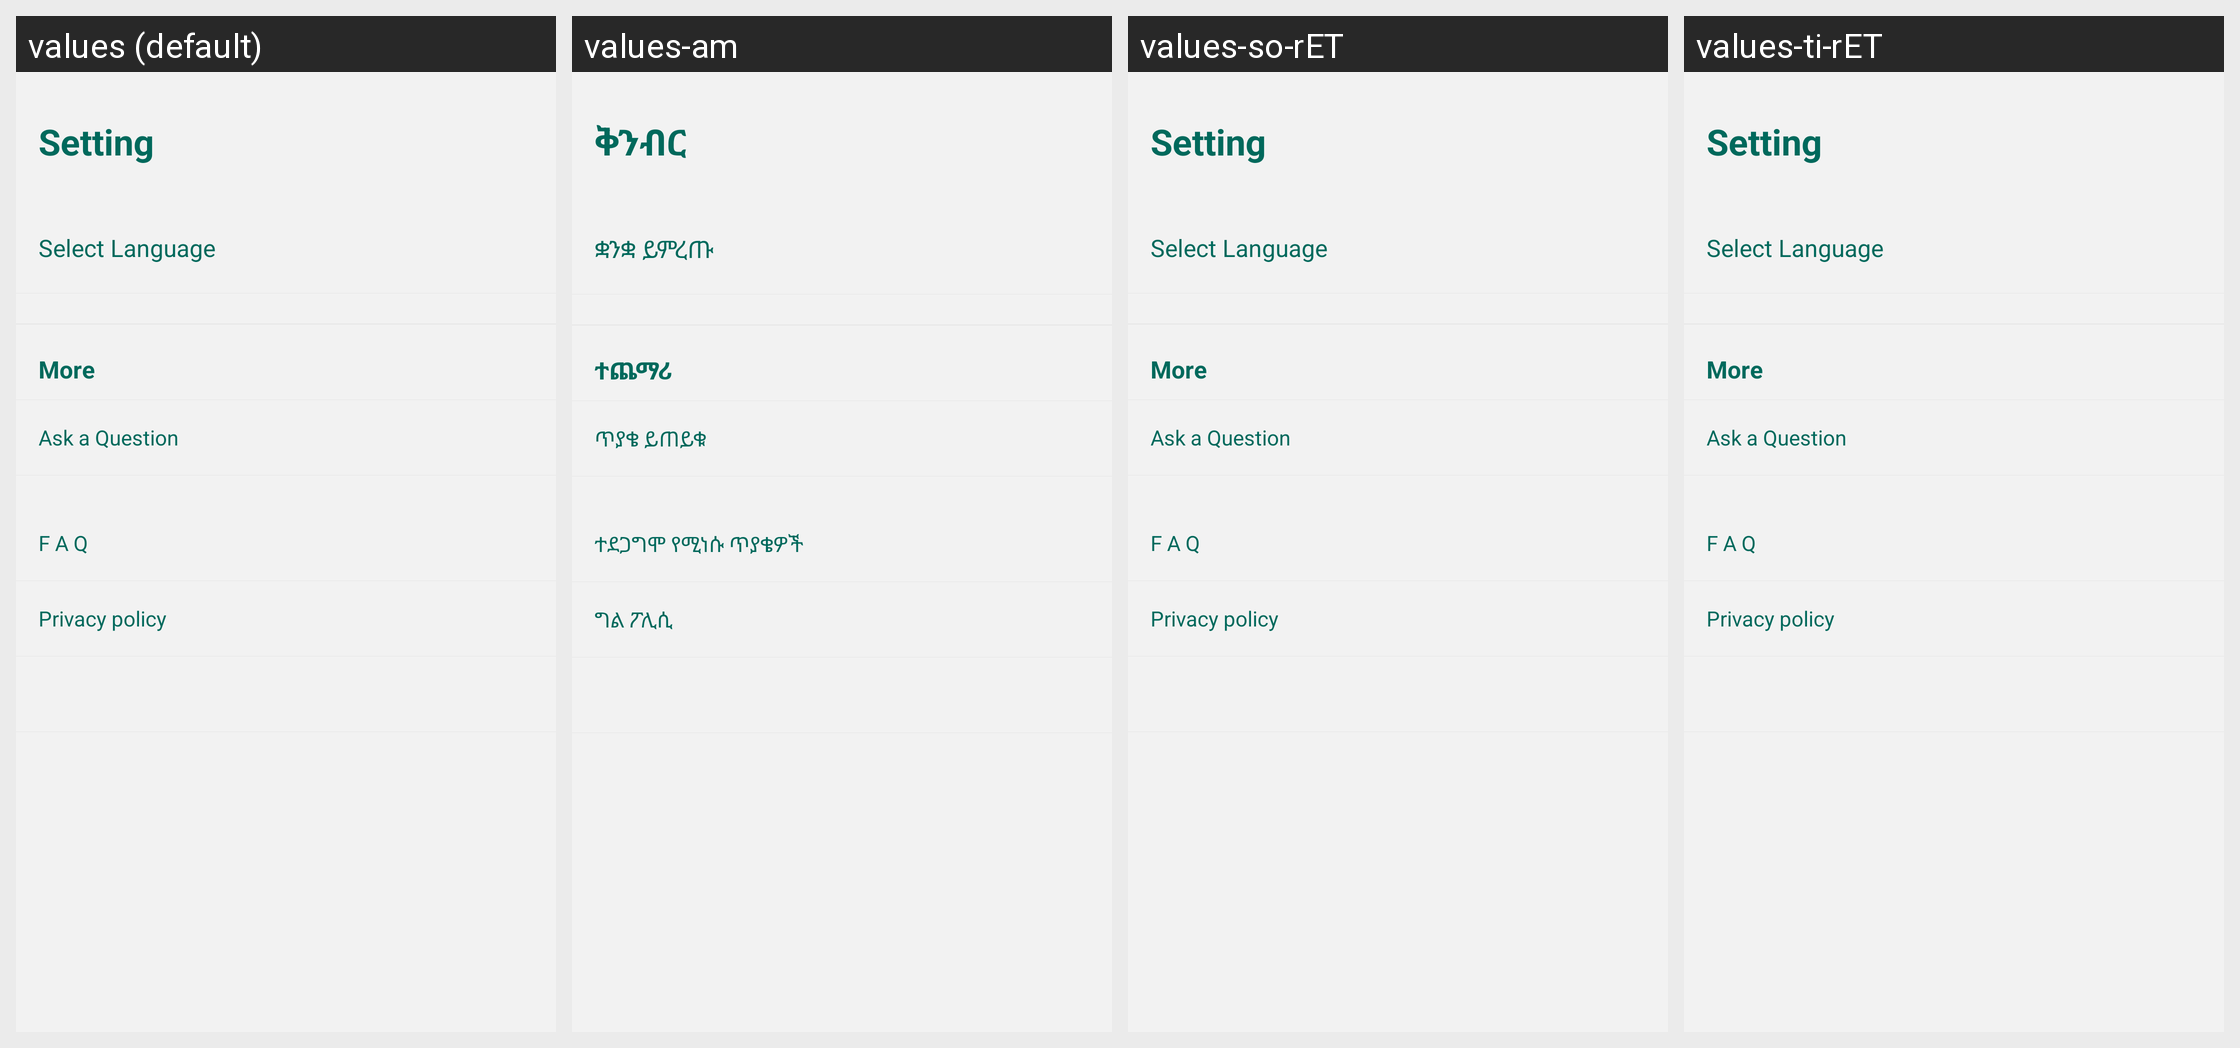

Strings drawn on this Android screen and how each of the app's shown locales translates them:
Android screen res/layout/activity_setting.xml rendered under 4 locales, left to right: values (default), values-am, values-so-rET, values-ti-rET. Device: Nexus 5 (rendered at 1080×1920; each locale shown at half size, 540×960, under a caption strip naming it); theme AppTheme.
Other locales in the repository, not shown: values-om-rET.
Strings drawn on this screen, with the default value and each locale's value (text and hints the layout hard-codes appear in the picture but are not listed):

title_Setting
  values: Setting
  values-am: ቅንብር
  values-so-rET: Setting
  values-ti-rET: Setting

Select
  values: Select Language
  values-am: ቋንቋ ይምረጡ
  values-so-rET: Select Language
  values-ti-rET: Select Language

More
  values: More
  values-am: ተጨማሪ
  values-so-rET: More
  values-ti-rET: More

Ask
  values: Ask a Question
  values-am: ጥያቄ ይጠይቁ
  values-so-rET: Ask a Question
  values-ti-rET: Ask a Question

faq
  values: F A Q
  values-am: ተደጋግሞ የሚነሱ ጥያቄዎች
  values-so-rET: F A Q
  values-ti-rET: F A Q

priv
  values: Privacy policy
  values-am: ግል ፖሊሲ
  values-so-rET: Privacy policy
  values-ti-rET: Privacy policy
